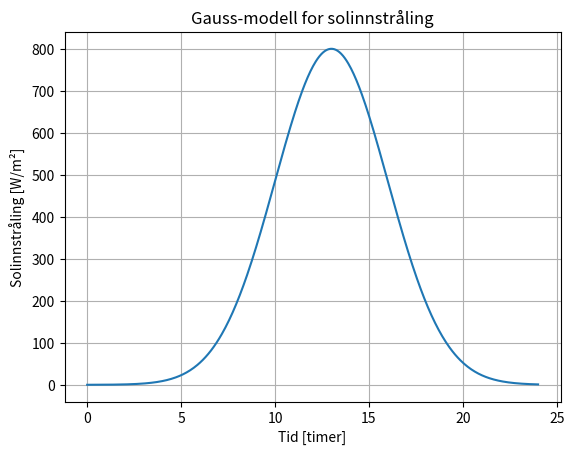

Here is the Python script that generated this plot:
import numpy as np
import matplotlib.pyplot as plt

# 1. Tidsakse fra kl. 00 til kl. 24
t = np.linspace(0, 24, 500)

# 2. Maksimal solinnstråling
A = 800

# 3. Tidspunkt for maksimal solinnstråling
mu = 13

# 4. Bredde på Gauss-kurven
sigma = 3

# Beregn solinnstrålingen
G = A * np.exp(-(t - mu)**2 / (2 * sigma**2))

# 5. Plot Gauss-kurven
plt.plot(t, G)

plt.xlabel("Tid [timer]")
plt.ylabel("Solinnstråling [W/m²]")
plt.title("Gauss-modell for solinnstråling")
plt.grid()

plt.show()
